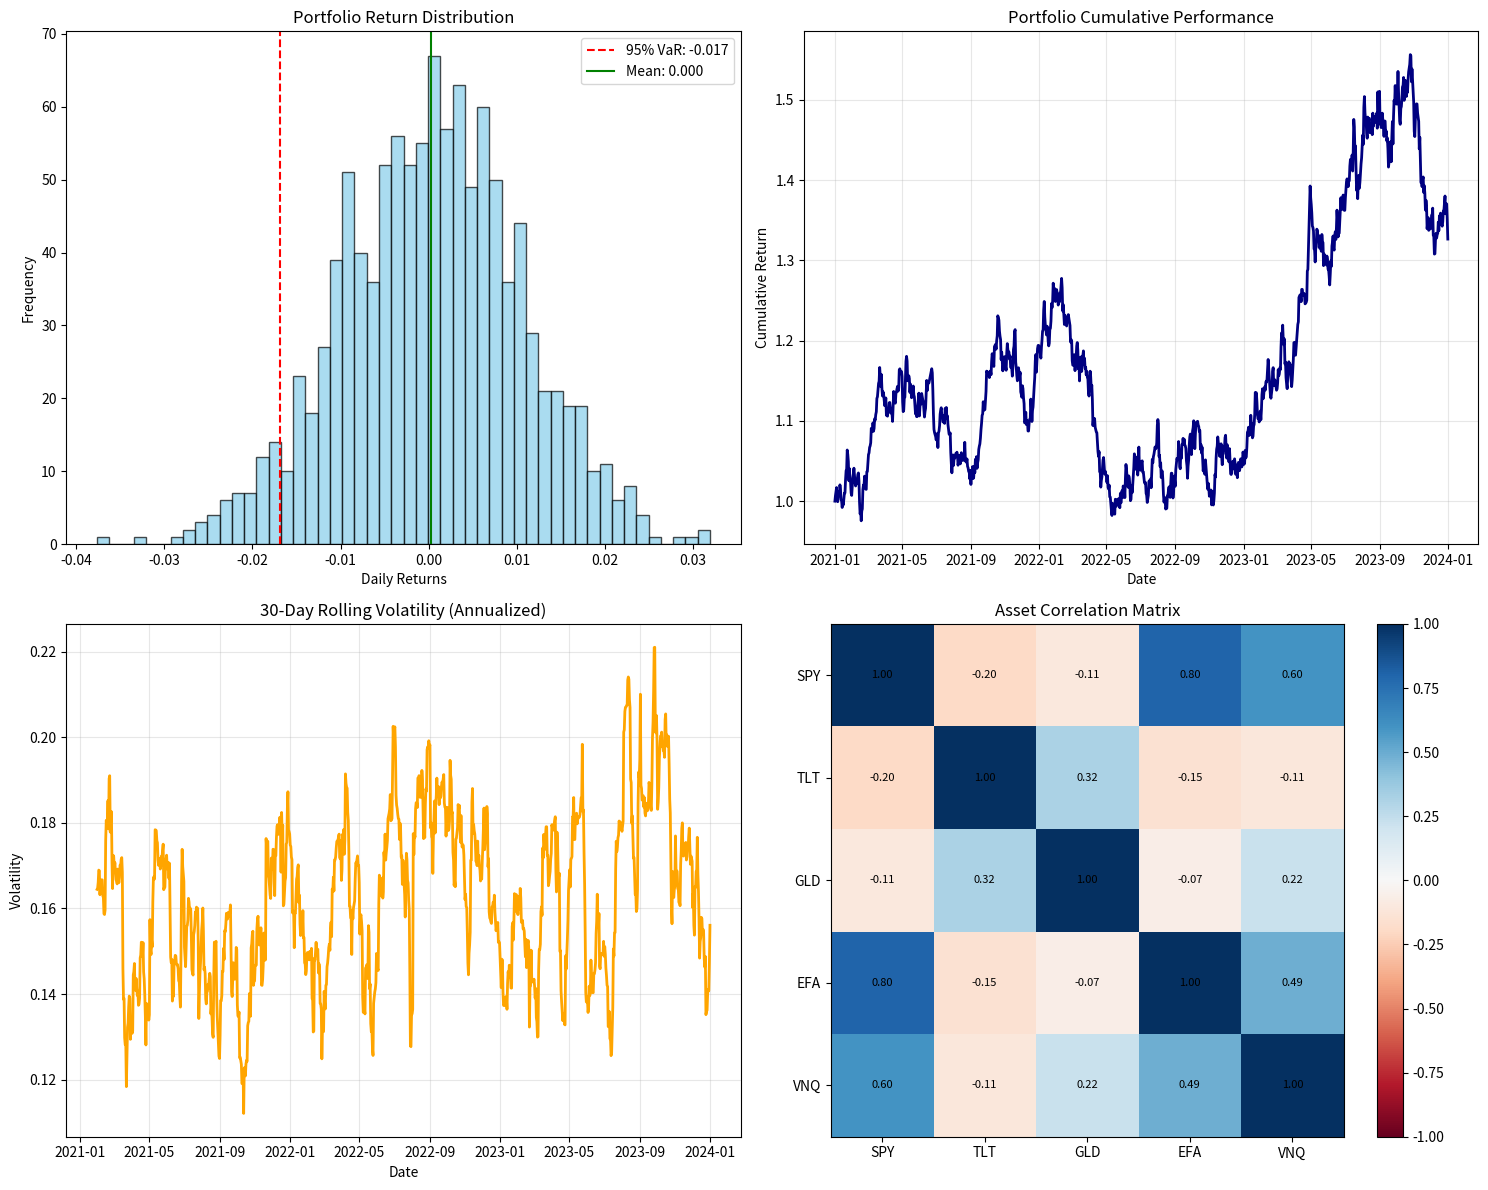
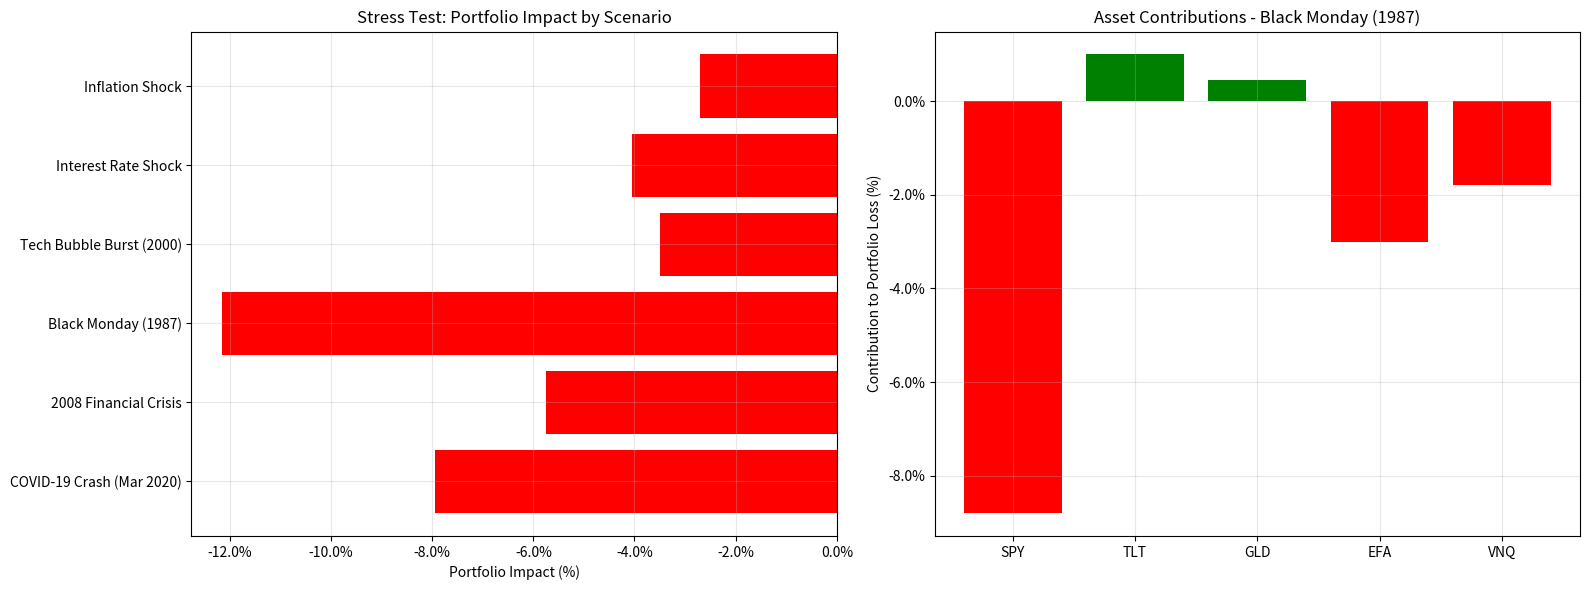
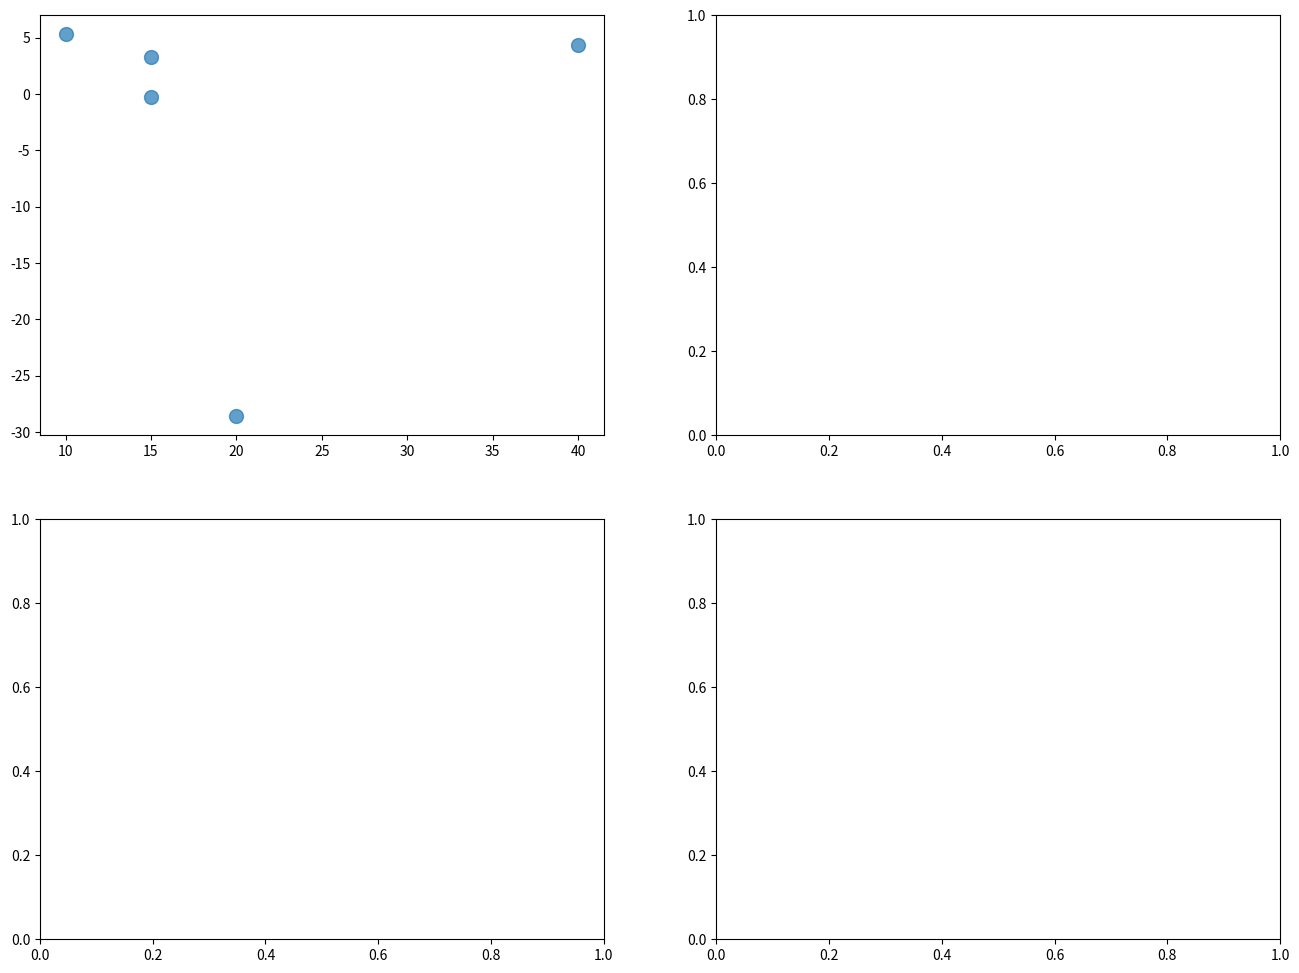

Recreate these plots in Python, in order. (Note: this script raises an exception after producing the figures.)
# Working imports
import pandas as pd
import numpy as np
import matplotlib.pyplot as plt
import seaborn as sns
from datetime import datetime, timedelta
import warnings
warnings.filterwarnings('ignore')

# Create sample financial data for our risk management system
np.random.seed(42)

# Generate sample portfolio data
def create_sample_data():
    # 3 years of daily data
    dates = pd.date_range('2021-01-01', '2024-01-01', freq='D')
    
    # Asset tickers
    tickers = ['SPY', 'TLT', 'GLD', 'EFA', 'VNQ']
    
    # Generate correlated returns (more realistic)
    n_assets = len(tickers)
    n_days = len(dates)
    
    # Create correlation matrix
    corr_matrix = np.array([
        [1.00, -0.20, -0.10, 0.80, 0.60],  # SPY
        [-0.20, 1.00, 0.30, -0.15, -0.10], # TLT  
        [-0.10, 0.30, 1.00, -0.05, 0.20],  # GLD
        [0.80, -0.15, -0.05, 1.00, 0.50],  # EFA
        [0.60, -0.10, 0.20, 0.50, 1.00]    # VNQ
    ])
    
    # Generate correlated returns
    mean_returns = np.array([0.0008, 0.0002, 0.0003, 0.0006, 0.0005])  # Daily
    volatilities = np.array([0.016, 0.012, 0.018, 0.018, 0.020])       # Daily
    
    # Create covariance matrix
    cov_matrix = np.outer(volatilities, volatilities) * corr_matrix
    
    # Generate returns
    returns = np.random.multivariate_normal(mean_returns, cov_matrix, n_days)
    
    # Convert to prices (starting at 100)
    prices = pd.DataFrame(index=dates, columns=tickers)
    prices.iloc[0] = 100  # Starting prices
    
    for i in range(1, len(dates)):
        prices.iloc[i] = prices.iloc[i-1] * (1 + returns[i])
    
    return_df = pd.DataFrame(returns, index=dates, columns=tickers)
    
    return prices, return_df

# Create the sample data
prices, returns = create_sample_data()

print("✓ Sample financial data created!")
print(f"Prices shape: {prices.shape}")
print(f"Returns shape: {returns.shape}")
print("\nFirst 5 rows of prices:")
print(prices.head())

print("\nBasic statistics:")
annual_returns = returns.mean() * 252
annual_vol = returns.std() * np.sqrt(252)
sharpe = annual_returns / annual_vol

stats = pd.DataFrame({
    'Annual Return': annual_returns,
    'Annual Volatility': annual_vol, 
    'Sharpe Ratio': sharpe
})
print(stats)


# VaR and Risk Metrics Functions
def calculate_portfolio_returns(returns, weights):
    """Calculate portfolio returns given asset returns and weights"""
    return (returns * weights).sum(axis=1)

def historical_var(returns, confidence_level=0.05):
    """Calculate Historical VaR"""
    return returns.quantile(confidence_level)

def parametric_var(returns, confidence_level=0.05):
    """Calculate Parametric VaR (assuming normal distribution)"""
    from scipy.stats import norm
    mean = returns.mean()
    std = returns.std()
    return mean + norm.ppf(confidence_level) * std

def monte_carlo_var(returns, confidence_level=0.05, n_simulations=10000):
    """Calculate Monte Carlo VaR"""
    mean = returns.mean()
    std = returns.std()
    
    # Generate random scenarios
    simulated_returns = np.random.normal(mean, std, n_simulations)
    return np.percentile(simulated_returns, confidence_level * 100)

def expected_shortfall(returns, confidence_level=0.05):
    """Calculate Expected Shortfall (Conditional VaR)"""
    var = historical_var(returns, confidence_level)
    return returns[returns <= var].mean()

# Portfolio weights (you can modify these)
portfolio_weights = pd.Series({
    'SPY': 0.40,  # 40% US Stocks
    'TLT': 0.20,  # 20% Bonds  
    'GLD': 0.15,  # 15% Gold
    'EFA': 0.15,  # 15% International Stocks
    'VNQ': 0.10   # 10% REITs
})

print("Portfolio Weights:")
print(portfolio_weights)
print(f"Total weight: {portfolio_weights.sum():.1%}")


# Calculate portfolio returns
portfolio_returns = calculate_portfolio_returns(returns, portfolio_weights)

print(f"\nPortfolio Statistics:")
print(f"Daily Mean Return: {portfolio_returns.mean():.4f}")
print(f"Daily Volatility: {portfolio_returns.std():.4f}")
print(f"Annual Return: {portfolio_returns.mean() * 252:.2%}")
print(f"Annual Volatility: {portfolio_returns.std() * np.sqrt(252):.2%}")
print(f"Sharpe Ratio: {(portfolio_returns.mean() * 252) / (portfolio_returns.std() * np.sqrt(252)):.3f}")

# Calculate VaR using different methods
confidence_levels = [0.01, 0.05, 0.10]  # 99%, 95%, 90% confidence

print(f"\nValue at Risk Analysis:")
print("=" * 50)

for conf in confidence_levels:
    hist_var = historical_var(portfolio_returns, conf)
    param_var = parametric_var(portfolio_returns, conf)
    mc_var = monte_carlo_var(portfolio_returns, conf)
    es = expected_shortfall(portfolio_returns, conf)
    
    print(f"\n{(1-conf)*100:.0f}% Confidence Level:")
    print(f"  Historical VaR:   {hist_var:.4f} ({hist_var:.2%})")
    print(f"  Parametric VaR:   {param_var:.4f} ({param_var:.2%})")
    print(f"  Monte Carlo VaR:  {mc_var:.4f} ({mc_var:.2%})")
    print(f"  Expected Shortfall: {es:.4f} ({es:.2%})")
    
    
    # Create comprehensive risk charts
fig, axes = plt.subplots(2, 2, figsize=(15, 12))

# 1. Portfolio return distribution
axes[0,0].hist(portfolio_returns, bins=50, alpha=0.7, color='skyblue', edgecolor='black')
axes[0,0].axvline(historical_var(portfolio_returns, 0.05), color='red', linestyle='--', 
                  label=f'95% VaR: {historical_var(portfolio_returns, 0.05):.3f}')
axes[0,0].axvline(portfolio_returns.mean(), color='green', linestyle='-', 
                  label=f'Mean: {portfolio_returns.mean():.3f}')
axes[0,0].set_title('Portfolio Return Distribution')
axes[0,0].set_xlabel('Daily Returns')
axes[0,0].set_ylabel('Frequency')
axes[0,0].legend()

# 2. Cumulative portfolio returns
portfolio_cumulative = (1 + portfolio_returns).cumprod()
axes[0,1].plot(portfolio_cumulative.index, portfolio_cumulative, linewidth=2, color='navy')
axes[0,1].set_title('Portfolio Cumulative Performance')
axes[0,1].set_xlabel('Date')
axes[0,1].set_ylabel('Cumulative Return')
axes[0,1].grid(True, alpha=0.3)

# 3. Rolling volatility
rolling_vol = portfolio_returns.rolling(window=30).std() * np.sqrt(252)
axes[1,0].plot(rolling_vol.index, rolling_vol, color='orange', linewidth=2)
axes[1,0].set_title('30-Day Rolling Volatility (Annualized)')
axes[1,0].set_xlabel('Date')
axes[1,0].set_ylabel('Volatility')
axes[1,0].grid(True, alpha=0.3)

# 4. Asset correlation heatmap
corr_matrix = returns.corr()
im = axes[1,1].imshow(corr_matrix, cmap='RdBu', vmin=-1, vmax=1)
axes[1,1].set_xticks(range(len(corr_matrix.columns)))
axes[1,1].set_yticks(range(len(corr_matrix.columns)))
axes[1,1].set_xticklabels(corr_matrix.columns)
axes[1,1].set_yticklabels(corr_matrix.columns)
axes[1,1].set_title('Asset Correlation Matrix')

# Add correlation values to heatmap
for i in range(len(corr_matrix.columns)):
    for j in range(len(corr_matrix.columns)):
        text = axes[1,1].text(j, i, f'{corr_matrix.iloc[i, j]:.2f}',
                             ha="center", va="center", color="black", fontsize=8)

plt.colorbar(im, ax=axes[1,1])
plt.tight_layout()
plt.show()

print("Risk analysis complete! 📊")

# Create a summary table comparing VaR methods
var_comparison = pd.DataFrame()

for conf in [0.01, 0.05, 0.10]:
    var_comparison[f'{(1-conf)*100:.0f}% Confidence'] = {
        'Historical VaR': historical_var(portfolio_returns, conf),
        'Parametric VaR': parametric_var(portfolio_returns, conf), 
        'Monte Carlo VaR': monte_carlo_var(portfolio_returns, conf),
        'Expected Shortfall': expected_shortfall(portfolio_returns, conf)
    }

print("\nVaR Comparison Table:")
print("=" * 60)
print(var_comparison.round(4))

# Convert to percentage for easier reading
print("\nVaR Comparison Table (Percentage):")
print("=" * 60)
print((var_comparison * 100).round(2).astype(str) + '%')


# VaR Backtesting Functions
def backtest_var(returns, var_method='historical', confidence_level=0.05, window_size=252):
    """
    Backtest VaR model using rolling window approach
    """
    results = []
    
    for i in range(window_size, len(returns)):
        # Get historical data for VaR calculation
        historical_data = returns.iloc[i-window_size:i]
        
        # Calculate VaR using specified method
        if var_method == 'historical':
            var_estimate = historical_var(historical_data, confidence_level)
        elif var_method == 'parametric':
            var_estimate = parametric_var(historical_data, confidence_level)
        elif var_method == 'monte_carlo':
            var_estimate = monte_carlo_var(historical_data, confidence_level)
        
        # Get actual return for next day
        actual_return = returns.iloc[i]
        
        # Check if VaR was violated (actual return worse than VaR estimate)
        violation = actual_return <= var_estimate
        
        results.append({
            'date': returns.index[i],
            'actual_return': actual_return,
            'var_estimate': var_estimate,
            'violation': violation
        })
    
    return pd.DataFrame(results)

# Kupiec Test for VaR Backtesting
def kupiec_test(violations, total_observations, confidence_level=0.05):
    """
    Kupiec Proportion of Failures (POF) test for VaR backtesting
    """
    from scipy.stats import chi2
    
    expected_violations = total_observations * confidence_level
    actual_violations = sum(violations)
    
    if actual_violations == 0 or actual_violations == total_observations:
        return None, None, "Cannot calculate test statistic"
    
    # Calculate likelihood ratio test statistic
    lr_stat = 2 * (
        actual_violations * np.log(actual_violations / expected_violations) +
        (total_observations - actual_violations) * 
        np.log((total_observations - actual_violations) / (total_observations - expected_violations))
    )
    
    # Critical value for 95% confidence (chi-square with 1 degree of freedom)
    critical_value = chi2.ppf(0.95, df=1)
    p_value = 1 - chi2.cdf(lr_stat, df=1)
    
    return lr_stat, p_value, "Pass" if lr_stat < critical_value else "Fail"

# Perform backtesting
print("VaR Backtesting Analysis")
print("=" * 50)

methods = ['historical', 'parametric', 'monte_carlo']
confidence_levels = [0.01, 0.05, 0.10]

backtest_results = {}

for method in methods:
    backtest_results[method] = {}
    for conf in confidence_levels:
        # Backtest the method
        bt_result = backtest_var(portfolio_returns, method, conf, window_size=252)
        
        # Calculate statistics
        total_obs = len(bt_result)
        violations = bt_result['violation'].sum()
        violation_rate = violations / total_obs
        expected_rate = conf
        
        # Kupiec test
        lr_stat, p_value, test_result = kupiec_test(bt_result['violation'], total_obs, conf)
        
        backtest_results[method][conf] = {
            'total_observations': total_obs,
            'violations': violations,
            'violation_rate': violation_rate,
            'expected_rate': expected_rate,
            'kupiec_stat': lr_stat,
            'kupiec_p_value': p_value,
            'kupiec_result': test_result
        }
        
        print(f"\n{method.title()} VaR at {(1-conf)*100:.0f}% confidence:")
        print(f"  Expected violations: {expected_rate:.1%}")
        print(f"  Actual violations: {violation_rate:.1%} ({violations}/{total_obs})")
        if lr_stat is not None:
            print(f"  Kupiec test: {test_result} (p-value: {p_value:.4f})")
            
            
            # Stress Testing Functions
def stress_test_scenarios():
    """Define historical stress scenarios"""
    scenarios = {
        'COVID-19 Crash (Mar 2020)': {
            'SPY': -0.12, 'TLT': 0.03, 'GLD': -0.02, 'EFA': -0.13, 'VNQ': -0.15
        },
        '2008 Financial Crisis': {
            'SPY': -0.09, 'TLT': 0.02, 'GLD': 0.01, 'EFA': -0.10, 'VNQ': -0.12
        },
        'Black Monday (1987)': {
            'SPY': -0.22, 'TLT': 0.05, 'GLD': 0.03, 'EFA': -0.20, 'VNQ': -0.18
        },
        'Tech Bubble Burst (2000)': {
            'SPY': -0.07, 'TLT': 0.04, 'GLD': 0.02, 'EFA': -0.08, 'VNQ': -0.06
        },
        'Interest Rate Shock': {
            'SPY': -0.03, 'TLT': -0.08, 'GLD': -0.01, 'EFA': -0.04, 'VNQ': -0.05
        },
        'Inflation Shock': {
            'SPY': -0.05, 'TLT': -0.06, 'GLD': 0.08, 'EFA': -0.06, 'VNQ': 0.02
        }
    }
    return scenarios

def calculate_stress_impact(scenarios, weights):
    """Calculate portfolio impact under stress scenarios"""
    results = {}
    
    for scenario_name, asset_shocks in scenarios.items():
        # Calculate portfolio impact
        portfolio_impact = sum(weights[asset] * shock for asset, shock in asset_shocks.items())
        
        results[scenario_name] = {
            'portfolio_impact': portfolio_impact,
            'asset_contributions': {asset: weights[asset] * shock 
                                  for asset, shock in asset_shocks.items()}
        }
    
    return results

# Run stress tests
print("\n\nStress Testing Analysis")
print("=" * 50)

scenarios = stress_test_scenarios()
stress_results = calculate_stress_impact(scenarios, portfolio_weights)

for scenario, result in stress_results.items():
    impact = result['portfolio_impact']
    print(f"\n{scenario}:")
    print(f"  Portfolio Impact: {impact:.2%}")
    print("  Asset Contributions:")
    for asset, contribution in result['asset_contributions'].items():
        print(f"    {asset}: {contribution:.2%}")

# Create stress test visualization
fig, (ax1, ax2) = plt.subplots(1, 2, figsize=(16, 6))

# Portfolio impact by scenario
scenario_names = list(stress_results.keys())
portfolio_impacts = [stress_results[s]['portfolio_impact'] for s in scenario_names]

bars1 = ax1.barh(scenario_names, portfolio_impacts, color=['red' if x < 0 else 'green' for x in portfolio_impacts])
ax1.set_xlabel('Portfolio Impact (%)')
ax1.set_title('Stress Test: Portfolio Impact by Scenario')
ax1.grid(True, alpha=0.3)

# Format x-axis as percentage
ax1.xaxis.set_major_formatter(plt.FuncFormatter(lambda x, p: f'{x:.1%}'))

# Asset contribution breakdown for worst scenario
worst_scenario = min(stress_results.items(), key=lambda x: x[1]['portfolio_impact'])
worst_scenario_name = worst_scenario[0]
worst_contributions = worst_scenario[1]['asset_contributions']

assets = list(worst_contributions.keys())
contributions = list(worst_contributions.values())
colors = ['red' if x < 0 else 'green' for x in contributions]

bars2 = ax2.bar(assets, contributions, color=colors)
ax2.set_ylabel('Contribution to Portfolio Loss (%)')
ax2.set_title(f'Asset Contributions - {worst_scenario_name}')
ax2.grid(True, alpha=0.3)
ax2.yaxis.set_major_formatter(plt.FuncFormatter(lambda x, p: f'{x:.1%}'))

plt.tight_layout()
plt.show()

# Risk Attribution Functions
def calculate_marginal_var(returns, weights, confidence_level=0.05, delta=0.01):
    """Calculate Marginal VaR for each asset"""
    base_portfolio_returns = calculate_portfolio_returns(returns, weights)
    base_var = historical_var(base_portfolio_returns, confidence_level)
    
    marginal_vars = {}
    
    for asset in weights.index:
        # Create modified weights (increase asset weight by delta)
        modified_weights = weights.copy()
        modified_weights[asset] += delta
        modified_weights = modified_weights / modified_weights.sum()  # Renormalize
        
        # Calculate new portfolio VaR
        modified_portfolio_returns = calculate_portfolio_returns(returns, modified_weights)
        modified_var = historical_var(modified_portfolio_returns, confidence_level)
        
        # Marginal VaR = change in VaR / change in weight
        marginal_vars[asset] = (modified_var - base_var) / delta
    
    return pd.Series(marginal_vars)

def calculate_component_var(returns, weights, confidence_level=0.05):
    """Calculate Component VaR (risk contribution of each asset)"""
    marginal_vars = calculate_marginal_var(returns, weights, confidence_level)
    component_vars = weights * marginal_vars
    return component_vars

def risk_attribution_analysis(returns, weights, confidence_level=0.05):
    """Comprehensive risk attribution analysis"""
    
    # Portfolio metrics
    portfolio_returns = calculate_portfolio_returns(returns, weights)
    portfolio_var = historical_var(portfolio_returns, confidence_level)
    portfolio_vol = portfolio_returns.std()
    
    # Individual asset metrics
    asset_vars = returns.apply(lambda x: historical_var(x, confidence_level))
    asset_vols = returns.std()
    
    # Risk contributions
    marginal_vars = calculate_marginal_var(returns, weights, confidence_level)
    component_vars = calculate_component_var(returns, weights, confidence_level)
    
    # Risk decomposition
    risk_attribution = pd.DataFrame({
        'Weight': weights,
        'Asset_VaR': asset_vars,
        'Asset_Vol': asset_vols,
        'Marginal_VaR': marginal_vars,
        'Component_VaR': component_vars,
        'Risk_Contribution_%': (component_vars / portfolio_var) * 100
    })
    
    return risk_attribution, portfolio_var

# Perform risk attribution analysis
print("\n\nRisk Attribution Analysis")
print("=" * 50)

risk_attr, port_var = risk_attribution_analysis(returns, portfolio_weights, confidence_level=0.05)

print(f"Portfolio 95% VaR: {port_var:.4f} ({port_var:.2%})")
print(f"Sum of Component VaRs: {risk_attr['Component_VaR'].sum():.4f}")
print("\nRisk Attribution by Asset:")
print(risk_attr.round(4))

# Risk attribution visualization
fig, ((ax1, ax2), (ax3, ax4)) = plt.subplots(2, 2, figsize=(16, 12))

# 1. Weight vs Risk Contribution
ax1.scatter(risk_attr['Weight'] * 100, risk_attr['Risk_Contribution_%'], s=100, alpha=0.7)
for i, asset in enumerate(risk_attr.index):
    ax1.annotate(asset, (risk_attr['Weight'][i] * 100, risk_attr['Risk_Contribution_%'][i]), 
                xytext=(5, 5), textcoords='offset points')
ax1.plot([0, 50], [0, 50], 'r--', alpha=0.5, label='Equal Weight = Equal Risk')
ax1.set_xlabel('Portfolio Weight (%)')
ax1.set_ylabel('Risk Contribution (%)')
ax1.set_title('Weight vs Risk Contribution')
ax1.legend()
ax1.grid(True, alpha=0.3)

# 2. Component VaR by asset
component_var_pct = (risk_attr['Component_VaR'] / port_var) * 100
bars = ax2.bar(risk_attr.index, component_var_pct, color='lightcoral')
ax2.set_ylabel('Risk Contribution (%)')
ax2.set_title('Component VaR by Asset')
ax2.grid(True, alpha=0.3)

# Add value labels on bars
for bar, value in zip(bars, component_var_pct):
    ax2.text(bar.get_x() + bar.get_width()/2, bar.get_height() + 0.5, 
             f'{value:.1f}%', ha='center', va='bottom')

# 3. Marginal vs Component VaR
ax3.scatter(risk_attr['Marginal_VaR'], risk_attr['Component_VaR'], s=100, alpha=0.7)
for i, asset in enumerate(risk_attr.index):
    ax3.annotate(asset, (risk_attr['Marginal_VaR'][i], risk_attr['Component_VaR'][i]), 
                xytext=(5, 5), textcoords='offset points')
ax3.set_xlabel('Marginal VaR')
ax3.set_ylabel('Component VaR')
ax3.set_title('Marginal vs Component VaR')
ax3.grid(True, alpha=0.3)

# 4. Risk-adjusted returns (Sharpe ratios)
sharpe_ratios = (returns.mean() * 252) / (returns.std() * np.sqrt(252))
ax4.bar(sharpe_ratios.index, sharpe_ratios, color='steelblue')
ax4.set_ylabel('Sharpe Ratio')
ax4.set_title('Risk-Adjusted Returns by Asset')
ax4.grid(True, alpha=0.3)

plt.tight_layout()
plt.show()

print("\n🎯 Risk Management System Complete!")
print("\nSummary of Analysis:")
print(f"• Portfolio 95% VaR: {port_var:.2%}")
print(f"• Highest risk contributor: {risk_attr['Risk_Contribution_%'].idxmax()} ({risk_attr['Risk_Contribution_%'].max():.1f}%)")
print(f"• Most efficient asset (highest Sharpe): {sharpe_ratios.idxmax()} ({sharpe_ratios.max():.3f})")


# Generate comprehensive risk report
def generate_risk_report():
    """Generate a comprehensive risk management report"""
    
    report = f"""
    
    MULTI-ASSET PORTFOLIO RISK MANAGEMENT REPORT
    ============================================
    
    PORTFOLIO COMPOSITION:
    {portfolio_weights.apply(lambda x: f"{x:.1%}").to_string()}
    
    PORTFOLIO PERFORMANCE:
    • Annual Return: {portfolio_returns.mean() * 252:.2%}
    • Annual Volatility: {portfolio_returns.std() * np.sqrt(252):.2%}
    • Sharpe Ratio: {(portfolio_returns.mean() * 252) / (portfolio_returns.std() * np.sqrt(252)):.3f}
    
    VALUE AT RISK (95% Confidence):
    • Historical VaR: {historical_var(portfolio_returns, 0.05):.2%}
    • Parametric VaR: {parametric_var(portfolio_returns, 0.05):.2%}
    • Monte Carlo VaR: {monte_carlo_var(portfolio_returns, 0.05):.2%}
    • Expected Shortfall: {expected_shortfall(portfolio_returns, 0.05):.2%}
    
    RISK ATTRIBUTION:
    Top Risk Contributors:
    {risk_attr.nlargest(3, 'Risk_Contribution_%')[['Weight', 'Risk_Contribution_%']].apply(lambda x: f"Weight: {x['Weight']:.1%}, Risk: {x['Risk_Contribution_%']:.1f}%", axis=1).to_string()}
    
    STRESS TEST RESULTS:
    Worst Case Scenario: {worst_scenario_name}
    Portfolio Impact: {worst_scenario[1]['portfolio_impact']:.2%}
    
    """
    
    return report

print(generate_risk_report())